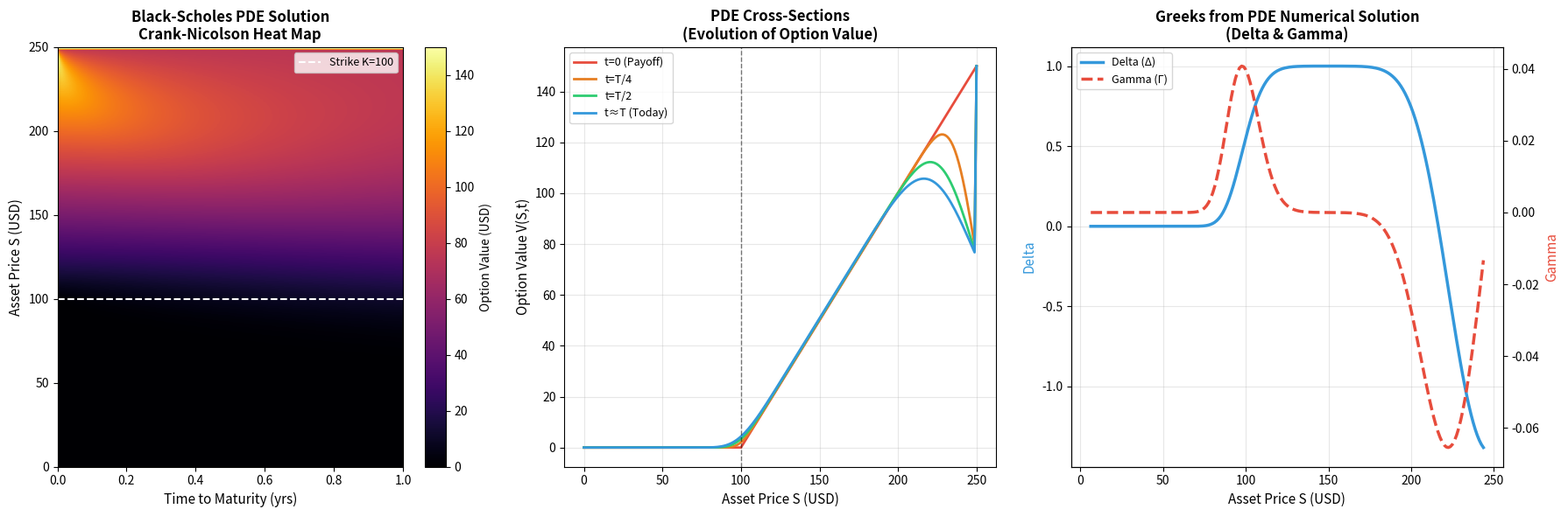

The script that saved this image: (Note: this script raises an exception after producing the figure.)
#!/usr/bin/env python3
import numpy as np
import matplotlib
matplotlib.use('Agg')
import matplotlib.pyplot as plt
from matplotlib import cm
from mpl_toolkits.mplot3d import Axes3D
import matplotlib.gridspec as gridspec
from scipy import stats
import warnings
warnings.filterwarnings('ignore')

# ============================================================
# FIGURE 6: PDE heat map (BS equation numerical solution)
# ============================================================
# Crank-Nicolson for Black-Scholes PDE
Nx, Nt = 200, 500
S_max = 250; K = 100; r = 0.05; sigma = 0.25; T_exp = 1.0
dS = S_max / Nx; dt = T_exp / Nt
S_arr = np.linspace(0, S_max, Nx+1)

V = np.maximum(S_arr - K, 0)  # initial condition (payoff)
V_history = [V.copy()]

# Tridiagonal solve
def crank_nicolson_bs(V, S_arr, dt, dS, r, sigma, n_steps=50):
    N = len(S_arr) - 1
    results = [V.copy()]
    for _ in range(n_steps):
        a = 0.25*dt*(sigma**2 * np.arange(N+1)**2 - r*np.arange(N+1))
        b = -0.5*dt*(sigma**2 * np.arange(N+1)**2 + r)
        c = 0.25*dt*(sigma**2 * np.arange(N+1)**2 + r*np.arange(N+1))
        A = np.diag(1-b[1:-1]) + np.diag(-a[2:-1], -1) + np.diag(-c[1:-2], 1)
        rhs = (b[1:-1]+1)*V[1:-1] + a[1:-1]*V[:-2] + c[1:-1]*V[2:]
        V[1:-1] = np.linalg.solve(A, rhs)
        V[0] = 0
        V[-1] = S_arr[-1] - K*np.exp(-r*dt)
        results.append(V.copy())
    return results

V_steps = crank_nicolson_bs(V.copy(), S_arr, dt, dS, r, sigma, n_steps=Nt)
V_matrix = np.array(V_steps)

t_fig = np.linspace(0, T_exp, V_matrix.shape[0])

fig, axes = plt.subplots(1, 3, figsize=(18, 6), facecolor='white')

# Heatmap
im = axes[0].imshow(V_matrix.T, aspect='auto', cmap='inferno', origin='lower',
                     extent=[0, T_exp, 0, S_max])
plt.colorbar(im, ax=axes[0], label='Option Value (USD)')
axes[0].axhline(K, color='white', lw=1.5, ls='--', label=f'Strike K={K}')
axes[0].set_xlabel('Time to Maturity (yrs)', fontsize=11)
axes[0].set_ylabel('Asset Price S (USD)', fontsize=11)
axes[0].set_title('Black-Scholes PDE Solution\nCrank-Nicolson Heat Map', fontsize=12, fontweight='bold')
axes[0].legend(fontsize=9)

# Cross sections
for idx, color, label in [(0,'#e74c3c','t=0 (Payoff)'), (20,'#e67e22','t=T/4'),
                           (50,'#2ecc71','t=T/2'), (79,'#3498db','t≈T (Today)')]:
    axes[1].plot(S_arr, V_steps[idx], color=color, lw=2, label=label)
axes[1].axvline(K, color='k', ls='--', lw=1, alpha=0.5)
axes[1].set_xlabel('Asset Price S (USD)', fontsize=11)
axes[1].set_ylabel('Option Value V(S,t)', fontsize=11)
axes[1].set_title('PDE Cross-Sections\n(Evolution of Option Value)', fontsize=12, fontweight='bold')
axes[1].legend(fontsize=9)
axes[1].grid(alpha=0.3)

# Greeks from PDE
delta_pde = np.gradient(V_steps[79], dS)
gamma_pde = np.gradient(delta_pde, dS)
ax_twin = axes[2].twinx()
axes[2].plot(S_arr[5:-5], delta_pde[5:-5], color='#3498db', lw=2.5, label='Delta (Δ)')
ax_twin.plot(S_arr[5:-5], gamma_pde[5:-5], color='#e74c3c', lw=2.5, ls='--', label='Gamma (Γ)')
axes[2].set_xlabel('Asset Price S (USD)', fontsize=11)
axes[2].set_ylabel('Delta', color='#3498db', fontsize=11)
ax_twin.set_ylabel('Gamma', color='#e74c3c', fontsize=11)
axes[2].set_title('Greeks from PDE Numerical Solution\n(Delta & Gamma)', fontsize=12, fontweight='bold')
lines1, labels1 = axes[2].get_legend_handles_labels()
lines2, labels2 = ax_twin.get_legend_handles_labels()
axes[2].legend(lines1+lines2, labels1+labels2, fontsize=9)
axes[2].grid(alpha=0.3)

plt.tight_layout()
plt.savefig('figures/fig06_pde_solution.pdf', bbox_inches='tight')
plt.close()
print("Fig 6 done")
